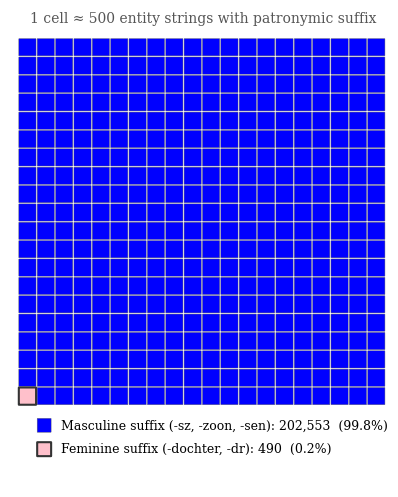

Write Python code to recreate this figure.
#!/usr/bin/env python3
"""
Waffle chart showing the 400:1 ratio of masculine to feminine
patronymic suffixes in the extracted entity population.

Each cell represents ~500 entity strings. 399 cells are masculine,
1 cell is feminine.

Outputs:
  - fig_rq2_gender_patronymic.png (300 DPI)
  - fig_rq2_gender_patronymic.pdf

Setup:
    Edit OUTPUT_DIR below, then run:

        python3 plot_gender_patronymic.py
"""

import matplotlib
matplotlib.use("Agg")
import matplotlib.pyplot as plt
import matplotlib.patches as mpatches
import matplotlib.cm as cm
import numpy as np
from pathlib import Path

# ── CONFIGURATION ────────────────────────────────────────────────────

OUTPUT_DIR = Path(".")

# ── END CONFIGURATION ────────────────────────────────────────────────


def main():
    OUTPUT_DIR.mkdir(parents=True, exist_ok=True)

    plt.rcParams.update({
        "font.family": "serif",
        "font.serif": ["Times New Roman", "Times", "DejaVu Serif"],
        "font.size": 11,
    })

    grid = np.ones((20, 20))
    grid[19, 0] = 0

    fig, ax = plt.subplots(figsize=(5.5, 6.2))

    cell_size = 0.9
    gap = 0.1

    masc_color = "blue"
    fem_color = "pink"

    for row in range(20):
        for col in range(20):
            x = col * (cell_size + gap)
            y = (19 - row) * (cell_size + gap)
            color = masc_color if grid[row, col] == 1 else fem_color
            lw = 0.3 if grid[row, col] == 1 else 1.5
            ec = "#666" if grid[row, col] == 1 else "#333"
            rect = mpatches.FancyBboxPatch(
                (x, y), cell_size, cell_size,
                boxstyle="round,pad=0.02",
                facecolor=color, edgecolor=ec, linewidth=lw,
            )
            ax.add_patch(rect)

    total_w = 20 * (cell_size + gap)
    ax.set_xlim(-0.5, total_w)
    ax.set_ylim(-4.5, total_w + 1.5)
    ax.set_aspect("equal")
    ax.axis("off")

    ax.text(total_w / 2, total_w + 0.8,
            "1 cell \u2248 500 entity strings with patronymic suffix",
            ha="center", fontsize=10, color="#555")

    lx = 1.0
    ly1 = -1.5
    ly2 = -2.8

    ax.add_patch(mpatches.FancyBboxPatch(
        (lx, ly1), cell_size * 0.8, cell_size * 0.8,
        boxstyle="round,pad=0.02",
        facecolor=masc_color, edgecolor="#666", linewidth=0.3))
    ax.text(lx + 1.3, ly1 + 0.35,
            "Masculine suffix (-sz, -zoon, -sen): 202,553  (99.8%)",
            fontsize=9, va="center")

    ax.add_patch(mpatches.FancyBboxPatch(
        (lx, ly2), cell_size * 0.8, cell_size * 0.8,
        boxstyle="round,pad=0.02",
        facecolor=fem_color, edgecolor="#333", linewidth=1.5))
    ax.text(lx + 1.3, ly2 + 0.35,
            "Feminine suffix (-dochter, -dr): 490  (0.2%)",
            fontsize=9, va="center")

    for ext in ("png", "pdf"):
        fig.savefig(OUTPUT_DIR / f"fig_rq2_gender_patronymic.{ext}",
                    dpi=300, bbox_inches="tight")
    plt.close(fig)
    print(f"Saved to {OUTPUT_DIR}/")


if __name__ == "__main__":
    main()
